The GitHub repository DavLeonardo/DeepThinking-VisionComputadora2025-2 contains a labelled image folder "data" with 2 categories: normal, pneumonia. Examples follow, each with its label.

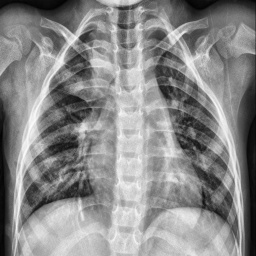
Label: pneumonia

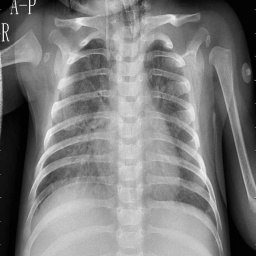
Label: pneumonia

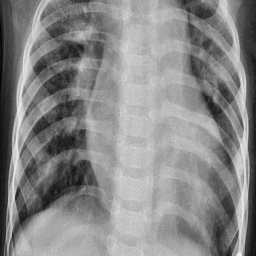
Label: pneumonia

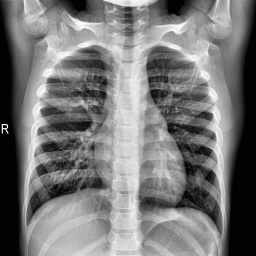
Label: normal

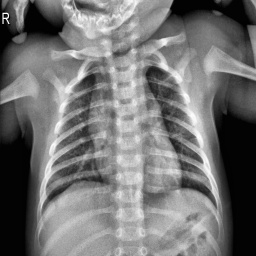
Label: normal

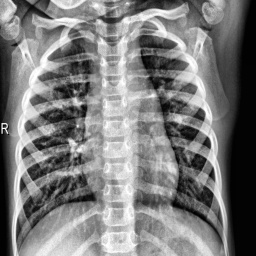
Label: normal
